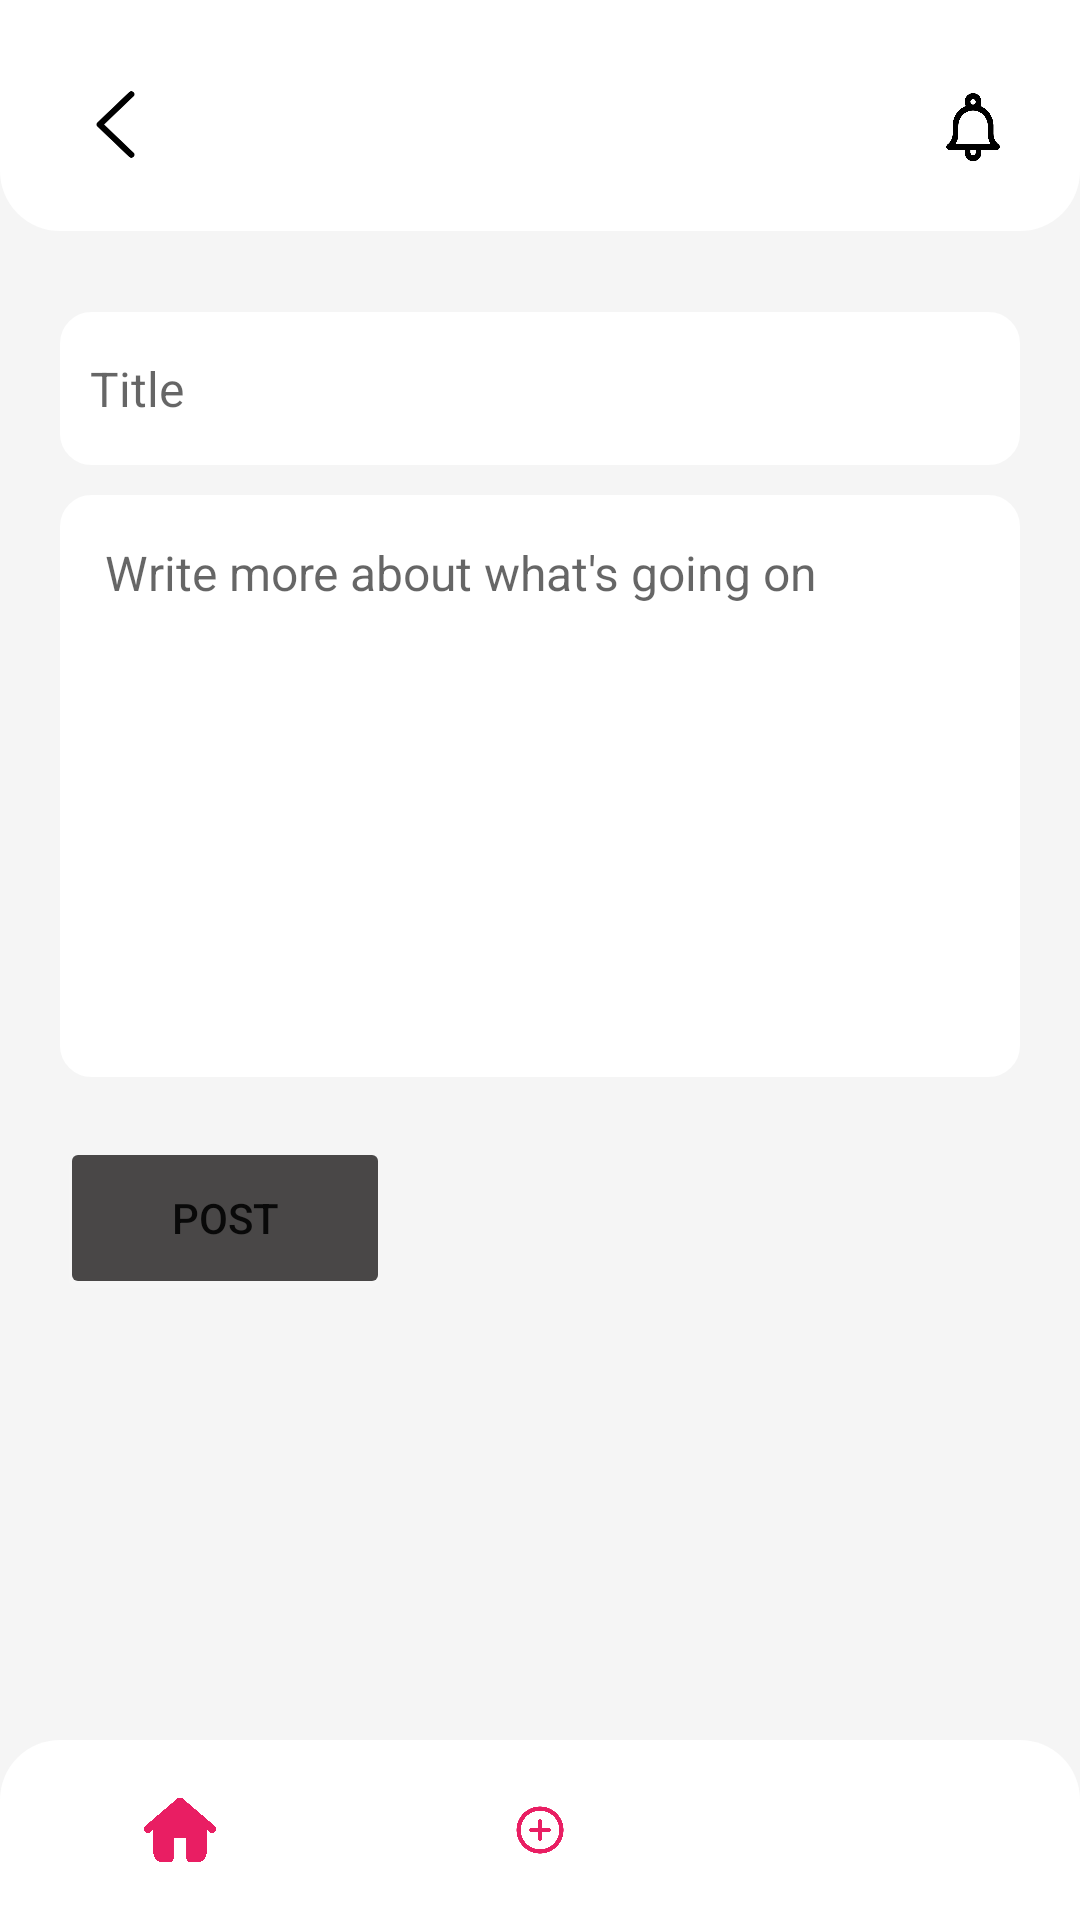

Write the Android layout XML for this screen, with the resource values it uses.
<!-- AndroidManifest.xml: application theme Theme.CommunityAid -->
<!-- res/layout/activity_post.xml -->
<?xml version="1.0" encoding="utf-8"?>
<androidx.constraintlayout.widget.ConstraintLayout
    xmlns:android="http://schemas.android.com/apk/res/android"
    xmlns:tools="http://schemas.android.com/tools"
    xmlns:app="http://schemas.android.com/apk/res-auto"
    android:background="@color/backgroundColor"
    android:layout_width="match_parent"
    android:layout_height="match_parent">

    <View
        android:id="@+id/view"
        android:layout_width="match_parent"
        android:layout_height="77dp"
        android:background="@drawable/appbar_design"
        app:layout_constraintEnd_toEndOf="parent"
        app:layout_constraintStart_toStartOf="parent"
        app:layout_constraintTop_toTopOf="parent" />




    <ImageButton
        android:id="@+id/imageButton"
        android:layout_width="45dp"
        android:layout_height="43dp"
        android:layout_marginStart="16dp"
        android:layout_marginLeft="16dp"
        android:scaleType="fitXY"
        android:src="@drawable/back"
        android:padding="0dp"
        android:layout_marginTop="20dp"
        android:backgroundTint="@color/white"
        app:layout_constraintStart_toStartOf="parent"
        app:layout_constraintTop_toTopOf="parent"
         />

    <ImageButton
        android:id="@+id/imageButton7"
        android:layout_width="48dp"
        android:layout_height="45dp"
        android:layout_marginTop="20dp"
        android:layout_marginEnd="12dp"
        android:layout_marginRight="12dp"
        android:backgroundTint="@color/transparent"
        android:scaleType="fitXY"
        android:src="@drawable/notification"
        app:layout_constraintEnd_toEndOf="@+id/view"
        app:layout_constraintTop_toTopOf="@+id/view" />

    <ScrollView
        android:id="@+id/scrollview"
        android:layout_width="match_parent"
        android:layout_height="0dp"
        android:layout_marginTop="11dp"
        android:layout_marginBottom="26dp"
        app:layout_constraintBottom_toTopOf="@+id/include2"
        app:layout_constraintEnd_toEndOf="parent"
        app:layout_constraintStart_toStartOf="parent"
        app:layout_constraintTop_toBottomOf="@+id/view">

        <androidx.constraintlayout.widget.ConstraintLayout
            android:layout_width="match_parent"
            android:layout_height="wrap_content"
            android:layout_marginBottom="120dp">


            <EditText
                android:id="@+id/editTextTextPersonName"
                android:layout_width="0dp"
                android:layout_height="51dp"
                android:layout_marginStart="20dp"
                android:layout_marginLeft="20dp"
                android:layout_marginTop="16dp"
                android:layout_marginEnd="20dp"
                android:layout_marginRight="20dp"
                android:background="@drawable/custom_edit_text"
                android:ems="10"
                android:inputType="textPersonName"
                android:hint="Title"
                android:textColor="@color/buttonBorder"
                android:textSize="16sp"
                app:layout_constraintEnd_toEndOf="parent"
                app:layout_constraintStart_toStartOf="parent"
                app:layout_constraintTop_toTopOf="parent" />

            <EditText
                android:id="@+id/editTextTextMultiLine"
                android:layout_width="0dp"
                android:layout_height="194dp"
                android:layout_marginStart="20dp"
                android:layout_marginLeft="20dp"
                android:layout_marginTop="10dp"
                android:layout_marginEnd="20dp"
                android:layout_marginRight="20dp"
                android:background="@drawable/custom_post_designs"
                android:ems="10"
                android:gravity="start|top"
                android:hint="Write more about what's going on"
                android:inputType="textMultiLine"
                android:textColor="@color/buttonBorder"
                android:textSize="16dp"
                app:layout_constraintEnd_toEndOf="parent"
                app:layout_constraintStart_toStartOf="parent"
                app:layout_constraintTop_toBottomOf="@+id/editTextTextPersonName" />


            <Button
                android:id="@+id/button4"
                android:layout_width="110dp"
                android:layout_height="54dp"
                android:layout_marginStart="20dp"
                android:layout_marginLeft="20dp"
                android:layout_marginTop="20dp"
                android:backgroundTint="@color/signinColor"
                android:outlineAmbientShadowColor="@color/white"
                android:outlineSpotShadowColor="@color/white"
                android:text="Post"
                app:layout_constraintStart_toStartOf="parent"
                app:layout_constraintTop_toBottomOf="@+id/editTextTextMultiLine" />

        </androidx.constraintlayout.widget.ConstraintLayout>
    </ScrollView>

    <include
        android:id="@+id/include2"
        layout="@layout/bottom_menu"
        android:layout_width="match_parent"
        android:layout_height="wrap_content"
        app:layout_constraintBottom_toBottomOf="parent"
        app:layout_constraintEnd_toEndOf="parent"
        app:layout_constraintStart_toStartOf="parent" />


</androidx.constraintlayout.widget.ConstraintLayout>
<!-- res/layout/bottom_menu.xml (included above) -->
<?xml version="1.0" encoding="utf-8"?>
<androidx.constraintlayout.widget.ConstraintLayout
    xmlns:android="http://schemas.android.com/apk/res/android"
    xmlns:app="http://schemas.android.com/apk/res-auto"
    xmlns:tools="http://schemas.android.com/tools"
    android:layout_width="match_parent"
    android:layout_height="match_parent"
    tools:context=".MainActivity"
    >

    <com.google.android.material.bottomnavigation.BottomNavigationView
        android:id="@+id/bottom_menu"
        android:layout_width="match_parent"
        android:layout_height="60dp"
        android:background="@drawable/bottom_menu_design"
        app:labelVisibilityMode="unlabeled"
        app:itemIconTint="@color/default_color"
        app:layout_constraintBottom_toBottomOf="parent"
        app:layout_constraintEnd_toEndOf="parent"
        app:layout_constraintStart_toStartOf="parent"
        app:elevation="0dp"
        android:elevation="0dp"
        app:itemRippleColor="@color/white"
        app:menu="@menu/bottom_menu" />

</androidx.constraintlayout.widget.ConstraintLayout>
<!-- resources referenced by this layout -->
<resources>
  <color name="backgroundColor">#f5f5f5</color>
  <color name="buttonBorder">#C3C1C1</color>
  <color name="default_color">#E91E63</color>
  <color name="signinColor">#494747</color>
  <color name="transparent">#00FFFFFF</color>
  <color name="white">#FFFFFFFF</color>
  <!-- drawable appbar_design (drawable) -->
  <?xml version="1.0" encoding="utf-8"?>
  <shape
      xmlns:android="http://schemas.android.com/apk/res/android"
      android:shape="rectangle">
  <corners
  android:radius="0dp"
  android:topLeftRadius="0dp"
  android:topRightRadius="0dp"
  android:bottomLeftRadius="20dp"
  android:bottomRightRadius="20dp" />
  <size
  android:width="@dimen/appbar_design_width"
  android:height="87dp" />
  <solid
  android:color="@color/white" />
      </shape>
  <!-- drawable back: png bitmap (drawable, 889 bytes) -->
  <!-- drawable bottom_menu_design (drawable) -->
  <?xml version="1.0" encoding="utf-8"?>
  <shape
      xmlns:android="http://schemas.android.com/apk/res/android"
      android:shape="rectangle">
      <corners
          android:radius="0dp"
          android:topLeftRadius="20dp"
          android:topRightRadius="20dp"
          android:bottomLeftRadius="0dp"
          android:bottomRightRadius="0dp" />
      <size
          android:width="@dimen/appbar_design_width"
          android:height="87dp" />
      <solid
          android:color="@color/white" />
  </shape>
  <!-- drawable custom_edit_text (drawable) -->
  <?xml version="1.0" encoding="utf-8"?>
  <shape
      xmlns:android="http://schemas.android.com/apk/res/android"
      android:shape="rectangle">
      <corners
          android:radius="10dp"/>
      <solid
          android:color="#FFFFFF" />
      <padding
          android:left="10dp"
          android:bottom="10dp"
          android:top="10dp"
          android:right="10dp"
          />
      <stroke
          android:color="@color/white"
          android:width="1dp"
          />
  </shape>
  <!-- drawable custom_post_designs (drawable) -->
  <?xml version="1.0" encoding="utf-8"?>
  <shape
      xmlns:android="http://schemas.android.com/apk/res/android"
      android:shape="rectangle">
      <corners
          android:radius="10dp"/>
      <solid
          android:color="#FFFFFF" />
      <padding
          android:left="15dp"
          android:bottom="15dp"
          android:top="15dp"
          android:right="15dp"
          />
      <stroke
          android:color="@color/white"
          android:width="1dp"
          />
  </shape>
  <!-- drawable notification: png bitmap (drawable, 7955 bytes) -->
  <style name="Theme.CommunityAid" parent="Theme.MaterialComponents.DayNight.NoActionBar">
          
          <item name="colorPrimary">@color/default_color</item>
          <item name="colorPrimaryVariant">@color/white</item>
          <item name="colorOnPrimary">@color/white</item>
          
          <item name="colorSecondary">@color/default_color</item>
          <item name="colorSecondaryVariant">@color/teal_700</item>
          <item name="colorOnSecondary">@color/black</item>
          
          <item name="android:statusBarColor" tools:targetApi="l">?attr/colorPrimaryVariant</item>
          <item name="actionBarTheme">@style/Theme.AppCompat.DayNight.NoActionBar</item>
          
          <item name="android:windowTranslucentNavigation" tools:targetApi="l">false</item>
          <item name="android:navigationBarColor" tools:targetApi="l">@color/white</item>
          <item name="android:windowLightStatusBar" tools:targetApi="M">true</item>
  
          <item name="buttonTint">@color/default_color</item>
  
      </style>
  <dimen name="appbar_design_width">
          400dp
      </dimen>
  <color name="teal_700">#FF018786</color>
  <color name="black">#FF000000</color>
</resources>
